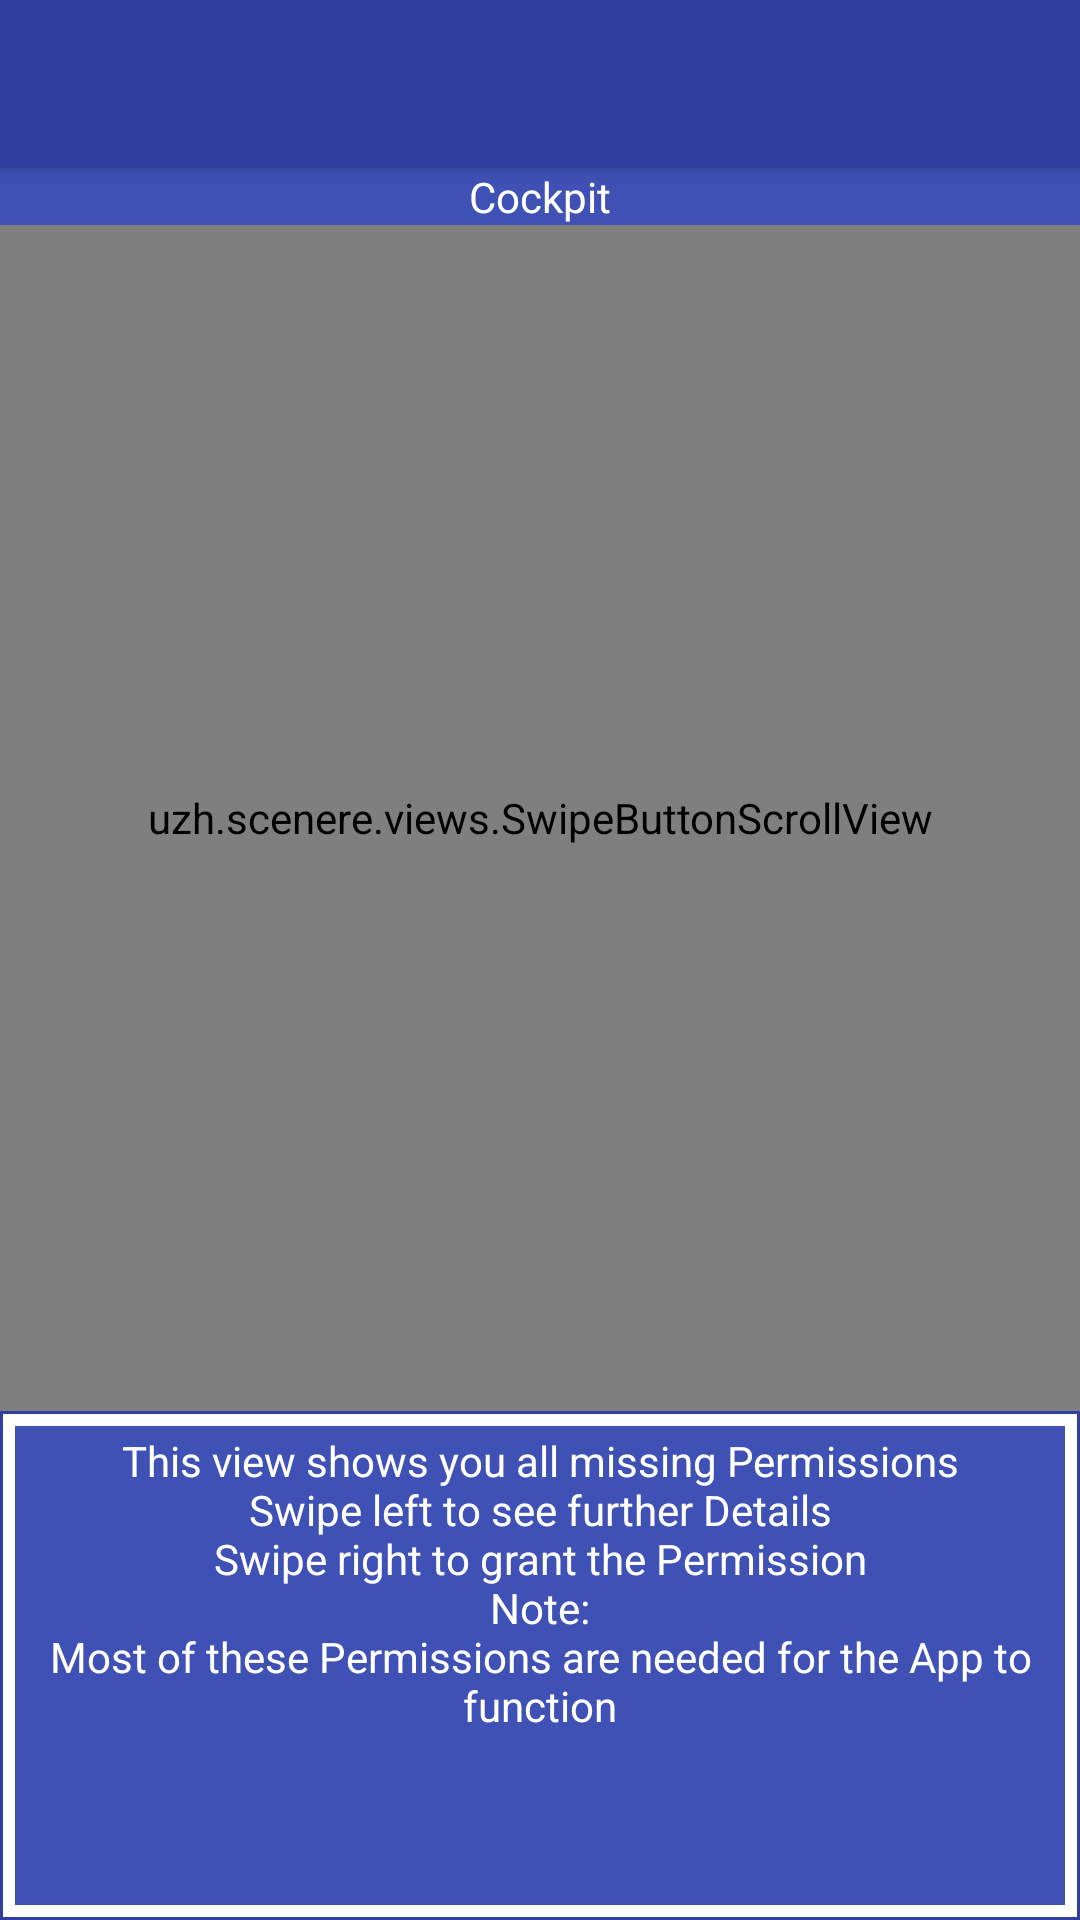

Write the Android layout XML for this screen, with the resource values it uses.
<!-- AndroidManifest.xml: activity theme SceneReToolbarTheme -->
<!-- res/layout/activity_cockpit.xml -->
<?xml version="1.0" encoding="utf-8"?>
<RelativeLayout xmlns:android="http://schemas.android.com/apk/res/android"
    xmlns:app="http://schemas.android.com/apk/res-auto"
    xmlns:tools="http://schemas.android.com/tools"
    android:layout_width="match_parent"
    android:layout_height="match_parent"
    android:orientation="vertical"
    tools:context=".activities.CockpitActivity">

    <android.support.v7.widget.Toolbar
        android:id="@+id/cockpit_toolbar"
        android:layout_width="match_parent"
        android:layout_height="?attr/actionBarSize"
        style="@style/HeaderBar"
        android:elevation="4dp"
        />

    <TextView
        android:id="@+id/cockpit_text_label"
        android:layout_width="match_parent"
        android:layout_height="wrap_content"
        android:gravity="center_horizontal"
        android:textColor="@color/sreWhite"
        android:background="@color/srePrimary"
        android:text="Cockpit"
        android:layout_below="@+id/cockpit_toolbar"/>

    <LinearLayout
        android:layout_width="match_parent"
        android:layout_height="match_parent"
        android:orientation="vertical"
        android:weightSum="10"
        android:layout_below="@+id/cockpit_text_label">


        <uzh.scenere.views.SwipeButtonScrollView
            android:id="@+id/cockpit_scroll"
            android:layout_width="match_parent"
            android:layout_height="0dp"
            android:background="@color/sreLightGray"
            android:scrollbarAlwaysDrawVerticalTrack="true"
            android:scrollbarSize="@dimen/dimScrollbar"
            android:fadeScrollbars="false"
            android:scrollbarFadeDuration="0"
            android:scrollbarThumbVertical="@drawable/blue_scrollbar"
            android:layout_weight="7">
            <LinearLayout
                android:id="@+id/cockpit_linear_layout_holder"
                android:layout_width="match_parent"
                android:layout_height="match_parent"
                android:orientation="vertical">
            </LinearLayout>

        </uzh.scenere.views.SwipeButtonScrollView>

        <LinearLayout
            android:id="@+id/cockpit_layout_info"
            android:layout_width="match_parent"
            android:layout_height="0dp"
            android:layout_weight="3"
            android:weightSum="3"
            android:orientation="horizontal"
            android:background="@drawable/blue_border_background">

            <TextView
                android:id="@+id/cockpit_text_info"
                android:layout_width="match_parent"
                android:layout_height="match_parent"
                android:textColor="@color/sreWhite"
                android:background="@color/srePrimary"
                android:layout_margin="@dimen/dimMarginSmall"
                android:padding="@dimen/dimPaddingNormal"
                android:onClick="onNavigationButtonClicked"
                android:gravity="center_horizontal"
                android:text="@string/cockpit_info_permissions"
                tools:ignore="OnClick"/>
        </LinearLayout>

    </LinearLayout>
</RelativeLayout>
<!-- resources referenced by this layout -->
<resources>
  <color name="sreLightGray">#dddddd</color>
  <color name="srePrimary">#3F51B5</color>
  <color name="sreWhite">#FFFFFF</color>
  <dimen name="dimMarginSmall">5dp</dimen>
  <dimen name="dimPaddingNormal">2dp</dimen>
  <dimen name="dimScrollbar">15dp</dimen>
  <!-- drawable blue_border_background (drawable) -->
  <?xml version="1.0" encoding="UTF-8"?>
  <inset xmlns:android="http://schemas.android.com/apk/res/android"
      android:insetLeft="0dp"
      android:insetRight="0dp"
      android:insetBottom="0dp "
      android:insetTop="0dp">
      <shape android:shape="rectangle" >
          <stroke android:width="1dp" android:color="@color/srePrimaryDark" />
          <solid android:color="@color/sreWhite" />
      </shape>
  </inset>
  <!-- drawable blue_scrollbar (drawable) -->
  <?xml version="1.0" encoding="UTF-8"?>
  <shape android:shape="rectangle"
      xmlns:android="http://schemas.android.com/apk/res/android">
      <gradient
          android:angle="45"
          android:endColor="@color/srePrimaryDark"
          android:centerColor="@color/srePrimary"
          android:startColor="@color/sreSteelGray" />
      <corners android:radius="20dp" />
  </shape>
  <string name="cockpit_info_permissions">This view shows you all missing Permissions\nSwipe left to see further Details\nSwipe right to grant the Permission\nNote:\nMost of these Permissions are needed for the App to function</string>
  <style name="HeaderBar">
          <item name="android:background">@color/srePrimaryDark</item>
      </style>
  <style name="SceneReToolbarTheme" parent="Theme.AppCompat.NoActionBar">
          <item name="windowNoTitle">true</item>
          <item name="windowActionBar">false</item>
          <item name="android:colorBackground">@color/sreWhite</item>
          <item name="colorPrimary">@color/srePrimary</item>
          <item name="colorPrimaryDark">@color/srePrimaryDark</item>
          <item name="colorAccent">@color/srePrimaryAccent</item>
      </style>
  <color name="srePrimaryDark">#303F9F</color>
  <color name="sreSteelGray">#b5b6d2</color>
</resources>
